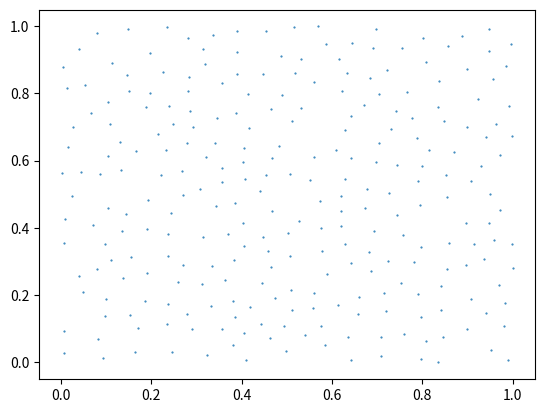

This figure's Python source: (Note: this script raises an exception after producing the figure.)
import numpy as np
import heapq
import math
import scipy.spatial as spatial
import matplotlib.pyplot as plt


def getNeighbours(points, tree:spatial.KDTree, r_max):
    neighbours = []
    for i in range(len(points)):
        indexes = tree.query_ball_point(points[i], 2*r_max)
        neighbours.append(indexes)
    print(neighbours[0])
    return neighbours


def generateHeap(weights: np.ndarray) -> list:
    """Generate a MAX-heap from a list of weights.

    Args:
        weights (np.ndarray): the weights to be used to generate the heap

    Returns:
        list: the MAX-heap
    """
    heap = []
    heapq.heapify(heap)  # O(n)
    for i in range(len(weights)):
        if not math.isnan(weights[i]):
            # push the negative of the weight to make it a MAX-heap
            heapq.heappush(heap, (-1*weights[i], i))
    return heap


def calculateDistance(p1: np.ndarray, p2: np.ndarray, r_max: float, r_min: float) -> float:
    """Calculate the distance between two points.

    Args:
        p1 (np.ndarray): the first point
        p2 (np.ndarray): the second point
        r_max (float): the maximum distance
        r_min (float): the minimum distance

    Returns:
        float: the distance between the two points
    """
    distance = math.sqrt((p1[0]-p2[0])**2 + (p1[1]-p2[1])**2)
    if distance < 2*r_min:
        return 2*r_min
    return min(distance, 2*r_max)


'''
def calculateDistance(p1:np.ndarray,p2:np.ndarray,r_max:float) -> float:
    """Calculate the distance between two points.

    Args:
        p1 (np.ndarray): the first point
        p2 (np.ndarray): the second point
        r_max (float): the maximum distance

    Returns:
        float: the distance between the two points
    """
    if math.isnan(p1[0]) or math.isnan(p2[0]):
        return 2*r_max
    distance = math.sqrt((p1[0]-p2[0])**2 + (p1[1]-p2[1])**2)
    return min(distance, 2*r_max)
'''

# PARAMETERS
# axis_size is the size of the image (in this case we want points with the coordinates between 0 and 1)
axis_size = 1
# input_size is the number of sample we want to generate
input_size = 800
# output_size is the number of sample we want to keep at the end
# (usually between 1/3 and 1/5 of the input_size)
output_size = int(input_size/3)
# alpha is the exponent of the weight function (it need to be even)
alpha = 8
# beta is the exponent of the minimum radius function
beta = 0.65
# theta is the factor of the minimum radius function
theta = 1.5

# set the random seed
np.random.seed()

# calculate r_max
r_max = math.sqrt((axis_size*2)/(2*math.sqrt(3)*output_size))
# calculate r_min
r_min = r_max * (1-(input_size/output_size)**beta)*theta

# generate random points
points = np.random.rand(input_size, 2)

# build a 2-d tree
tree = spatial.KDTree(points)
neighbours = getNeighbours(points,tree,r_max)
# assign the weights to each point (0 at the beginning)
weights = np.zeros(len(points))
for i in range(len(points)):
    print(i, "/", len(points))
    # get the index of the points within the radius
    indexes = tree.query_ball_point(points[i], 2*r_max)
    for idx in indexes:
        # checking if the point is not the same as the one we are calculating the weight for
        if i != idx and (not math.isnan(points[idx][0])):
            # calculate the distance between the two points
            distance = calculateDistance(points[i], points[idx], r_max, r_min)
            # calculate the weight
            weights[i] += (1-(distance/(2*r_max)))**alpha

# build the max-heap of the weights
heap = generateHeap(weights)

# eliminate the points with the highest weight until the output size is reached
while len(heap) > output_size:
    print(len(heap), "/", output_size, len(heap)*100/output_size, "%")
    # pop the highest weight (it has the index of the point)
    pop = heapq.heappop(heap)
    # the the index of the points within the radius from the popped point
    indexes = tree.query_ball_point(points[pop[1]], 2*r_max) 
    for idx in indexes:
        # checking if the point is not the same as the popped one
        print(points[idx])
        if idx != pop[1] and (not math.isnan(points[idx][0])):
            # get the distance between the two points
            distance = calculateDistance(
                points[pop[1]], points[idx], r_max, r_min)
            # save the current weight
            app_weight = weights[idx]
            # decrease the weight of the point since we are eliminating the popped point
            weights[idx] -= (1-(distance/(2*r_max)))**alpha
            # if the new weight is not nan, remove the old weight from the heap and add the new one
            if not math.isnan(weights[idx]):
                heap.remove((-1*app_weight, idx)) # log n
                heap.append((-1*weights[idx], idx)) # log n
    # set the points and weights to nan
    points[pop[1], 0] = np.nan
    points[pop[1], 1] = np.nan
    weights[pop[1]] = np.nan
    # the list is not longer a heap since we made changes, so we need to re-heapify it
    heapq.heapify(heap)
# plot the points using matplotlib
plt.scatter(points[:, 0], points[:, 1], s=output_size/1000)
print("Generated a plot with", output_size, "points.")
plt.savefig('./pictures/2D_weighted_elimination.png', dpi=500)
plt.show()
